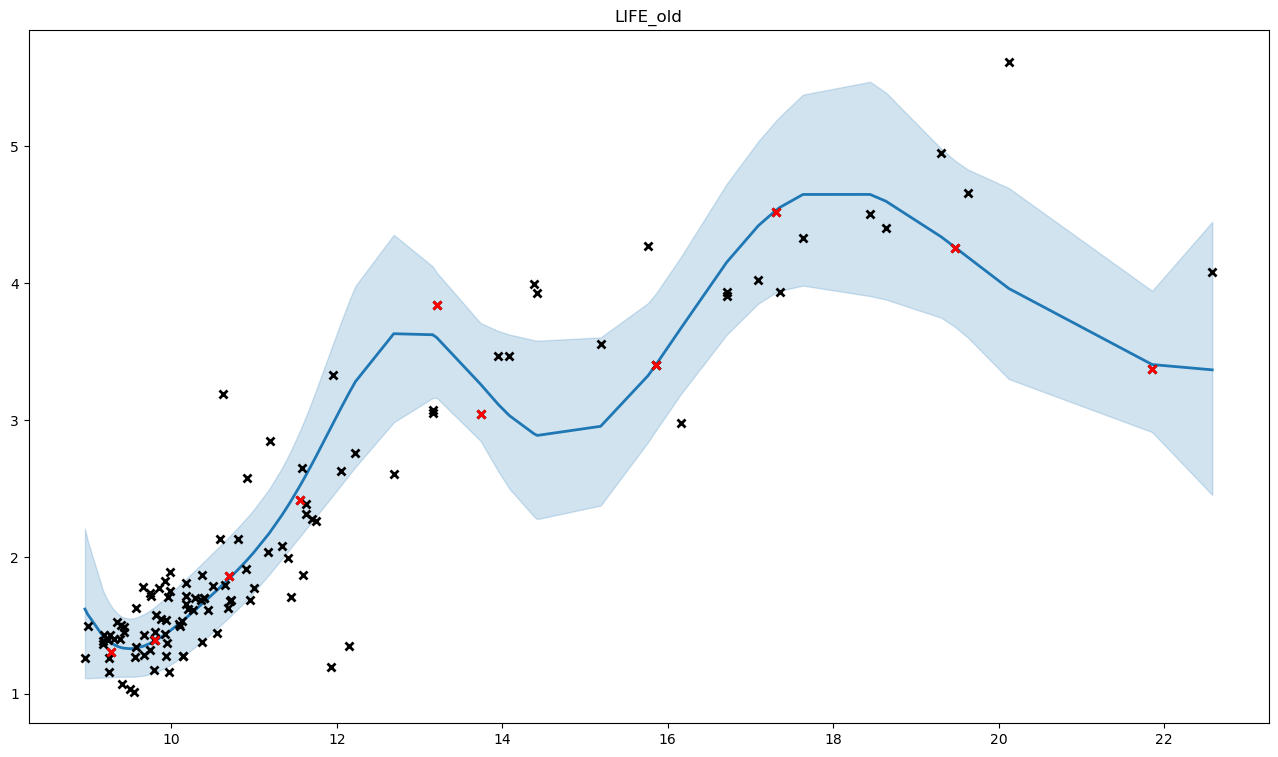

The data file committed next to this chart (first rows):
, x, y, mean, med, lb, ub, pred_mean, pred_med, pred_lb, pred_ub
0, 10.7, 1.68, 1.845, 1.841, 1.562, 2.151, 1.85, 1.841, 1.427, 2.326
1, 9.944, 1.369, 1.443, 1.44, 1.197, 1.709, 1.448, 1.44, 1.083, 1.859
2, 11, 1.776, 2.033, 2.029, 1.742, 2.345, 2.038, 2.029, 1.594, 2.536
3, 11.17, 2.035, 2.165, 2.161, 1.865, 2.488, 2.171, 2.161, 1.71, 2.689
4, 10.5, 1.788, 1.73, 1.726, 1.452, 2.03, 1.735, 1.726, 1.325, 2.196
5, 9.395, 1.503, 1.338, 1.335, 1.125, 1.566, 1.342, 1.335, 1.006, 1.717
6, 8.987, 1.498, 1.581, 1.569, 1.115, 2.12, 1.586, 1.569, 1.045, 2.226
7, 10.17, 1.655, 1.552, 1.548, 1.289, 1.837, 1.557, 1.548, 1.171, 1.991
8, 9.172, 1.367, 1.422, 1.417, 1.119, 1.756, 1.426, 1.417, 1.024, 1.885
9, 9.85, 1.773, 1.405, 1.402, 1.169, 1.66, 1.41, 1.402, 1.054, 1.809
10, 11.7, 2.274, 2.677, 2.671, 2.257, 3.136, 2.684, 2.671, 2.102, 3.344
11, 10.59, 2.134, 1.777, 1.773, 1.497, 2.08, 1.782, 1.773, 1.366, 2.249
12, 12.22, 2.759, 3.28, 3.267, 2.657, 3.979, 3.288, 3.267, 2.512, 4.185
13, 9.57, 1.345, 1.334, 1.331, 1.127, 1.556, 1.338, 1.331, 1.006, 1.709
14, 9.869, 1.544, 1.412, 1.409, 1.174, 1.67, 1.417, 1.409, 1.059, 1.819
15, 9.567, 1.626, 1.334, 1.331, 1.127, 1.555, 1.338, 1.331, 1.006, 1.709
16, 10.35, 1.685, 1.647, 1.643, 1.375, 1.942, 1.652, 1.643, 1.253, 2.102
17, 9.924, 1.441, 1.435, 1.431, 1.191, 1.698, 1.439, 1.431, 1.076, 1.847
18, 9.546, 1.015, 1.332, 1.329, 1.126, 1.552, 1.336, 1.329, 1.005, 1.706
19, 10.45, 1.611, 1.699, 1.695, 1.423, 1.997, 1.703, 1.695, 1.297, 2.16
20, 10.55, 1.446, 1.759, 1.755, 1.48, 2.061, 1.764, 1.755, 1.351, 2.229
21, 9.743, 1.736, 1.369, 1.366, 1.145, 1.611, 1.374, 1.366, 1.028, 1.761
22, 9.801, 1.391, 1.388, 1.384, 1.157, 1.636, 1.392, 1.384, 1.041, 1.786
23, 9.931, 1.28, 1.437, 1.434, 1.193, 1.702, 1.442, 1.434, 1.078, 1.851
24, 9.669, 1.284, 1.35, 1.347, 1.134, 1.582, 1.355, 1.347, 1.016, 1.734
25, 9.264, 1.304, 1.375, 1.371, 1.123, 1.649, 1.379, 1.371, 1.016, 1.789
26, 9.806, 1.449, 1.389, 1.386, 1.158, 1.639, 1.394, 1.386, 1.042, 1.788
27, 11.55, 2.413, 2.518, 2.512, 2.148, 2.919, 2.524, 2.512, 1.988, 3.128
28, 10.72, 1.686, 1.853, 1.849, 1.569, 2.159, 1.858, 1.849, 1.434, 2.335
29, 9.501, 1.035, 1.33, 1.327, 1.125, 1.549, 1.334, 1.327, 1.004, 1.703
30, 9.661, 1.78, 1.348, 1.346, 1.133, 1.579, 1.353, 1.346, 1.015, 1.731
31, 9.959, 1.707, 1.45, 1.446, 1.203, 1.717, 1.454, 1.446, 1.088, 1.867
32, 10.91, 1.913, 1.972, 1.968, 1.684, 2.283, 1.978, 1.968, 1.54, 2.468
33, 10.17, 1.813, 1.553, 1.549, 1.29, 1.838, 1.558, 1.549, 1.172, 1.992
34, 9.788, 1.173, 1.383, 1.38, 1.154, 1.63, 1.388, 1.38, 1.038, 1.78
35, 14.38, 3.996, 2.9, 2.886, 2.294, 3.583, 2.907, 2.886, 2.171, 3.762
36, 16.71, 3.902, 4.153, 4.145, 3.623, 4.725, 4.162, 4.145, 3.385, 5.036
37, 16.71, 3.939, 4.153, 4.145, 3.623, 4.725, 4.162, 4.145, 3.385, 5.036
38, 14.42, 3.924, 2.888, 2.874, 2.277, 3.579, 2.895, 2.874, 2.155, 3.756
39, 10.38, 1.871, 1.66, 1.656, 1.387, 1.956, 1.665, 1.656, 1.264, 2.116
40, 16.16, 2.98, 3.669, 3.662, 3.188, 4.189, 3.677, 3.662, 2.973, 4.471
41, 9.178, 1.387, 1.418, 1.413, 1.119, 1.748, 1.423, 1.413, 1.023, 1.877
42, 13.95, 3.464, 3.114, 3.106, 2.625, 3.65, 3.122, 3.106, 2.457, 3.877
43, 13.16, 3.073, 3.623, 3.616, 3.161, 4.122, 3.631, 3.616, 2.942, 4.406
44, 14.09, 3.464, 3.032, 3.022, 2.498, 3.624, 3.04, 3.022, 2.348, 3.831
45, 15.19, 3.559, 2.954, 2.942, 2.376, 3.603, 2.962, 2.942, 2.242, 3.792
46, 9.247, 1.264, 1.382, 1.378, 1.122, 1.665, 1.386, 1.378, 1.017, 1.804
47, 10.81, 2.13, 1.911, 1.907, 1.625, 2.219, 1.916, 1.907, 1.486, 2.4
48, 10.39, 1.697, 1.669, 1.665, 1.395, 1.965, 1.674, 1.665, 1.272, 2.127
49, 10.29, 1.704, 1.614, 1.61, 1.345, 1.906, 1.619, 1.61, 1.224, 2.063
50, 8.955, 1.264, 1.62, 1.605, 1.116, 2.207, 1.624, 1.605, 1.05, 2.31
51, 21.86, 3.376, 3.405, 3.397, 2.912, 3.943, 3.413, 3.397, 2.722, 4.195
52, 10.14, 1.276, 1.534, 1.53, 1.273, 1.817, 1.539, 1.53, 1.156, 1.97
53, 10.14, 1.276, 1.534, 1.53, 1.273, 1.817, 1.539, 1.53, 1.156, 1.97
54, 10.12, 1.531, 1.528, 1.524, 1.268, 1.809, 1.532, 1.524, 1.151, 1.962
55, 15.76, 4.273, 3.323, 3.316, 2.837, 3.854, 3.331, 3.316, 2.652, 4.1
56, 10.91, 2.576, 1.974, 1.97, 1.686, 2.285, 1.98, 1.97, 1.542, 2.471
57, 22.58, 4.083, 3.367, 3.337, 2.453, 4.447, 3.375, 3.337, 2.354, 4.608
58, 9.184, 1.429, 1.415, 1.41, 1.119, 1.74, 1.42, 1.41, 1.023, 1.871
59, 9.301, 1.403, 1.361, 1.358, 1.124, 1.617, 1.365, 1.358, 1.013, 1.762
... 60 more rows
